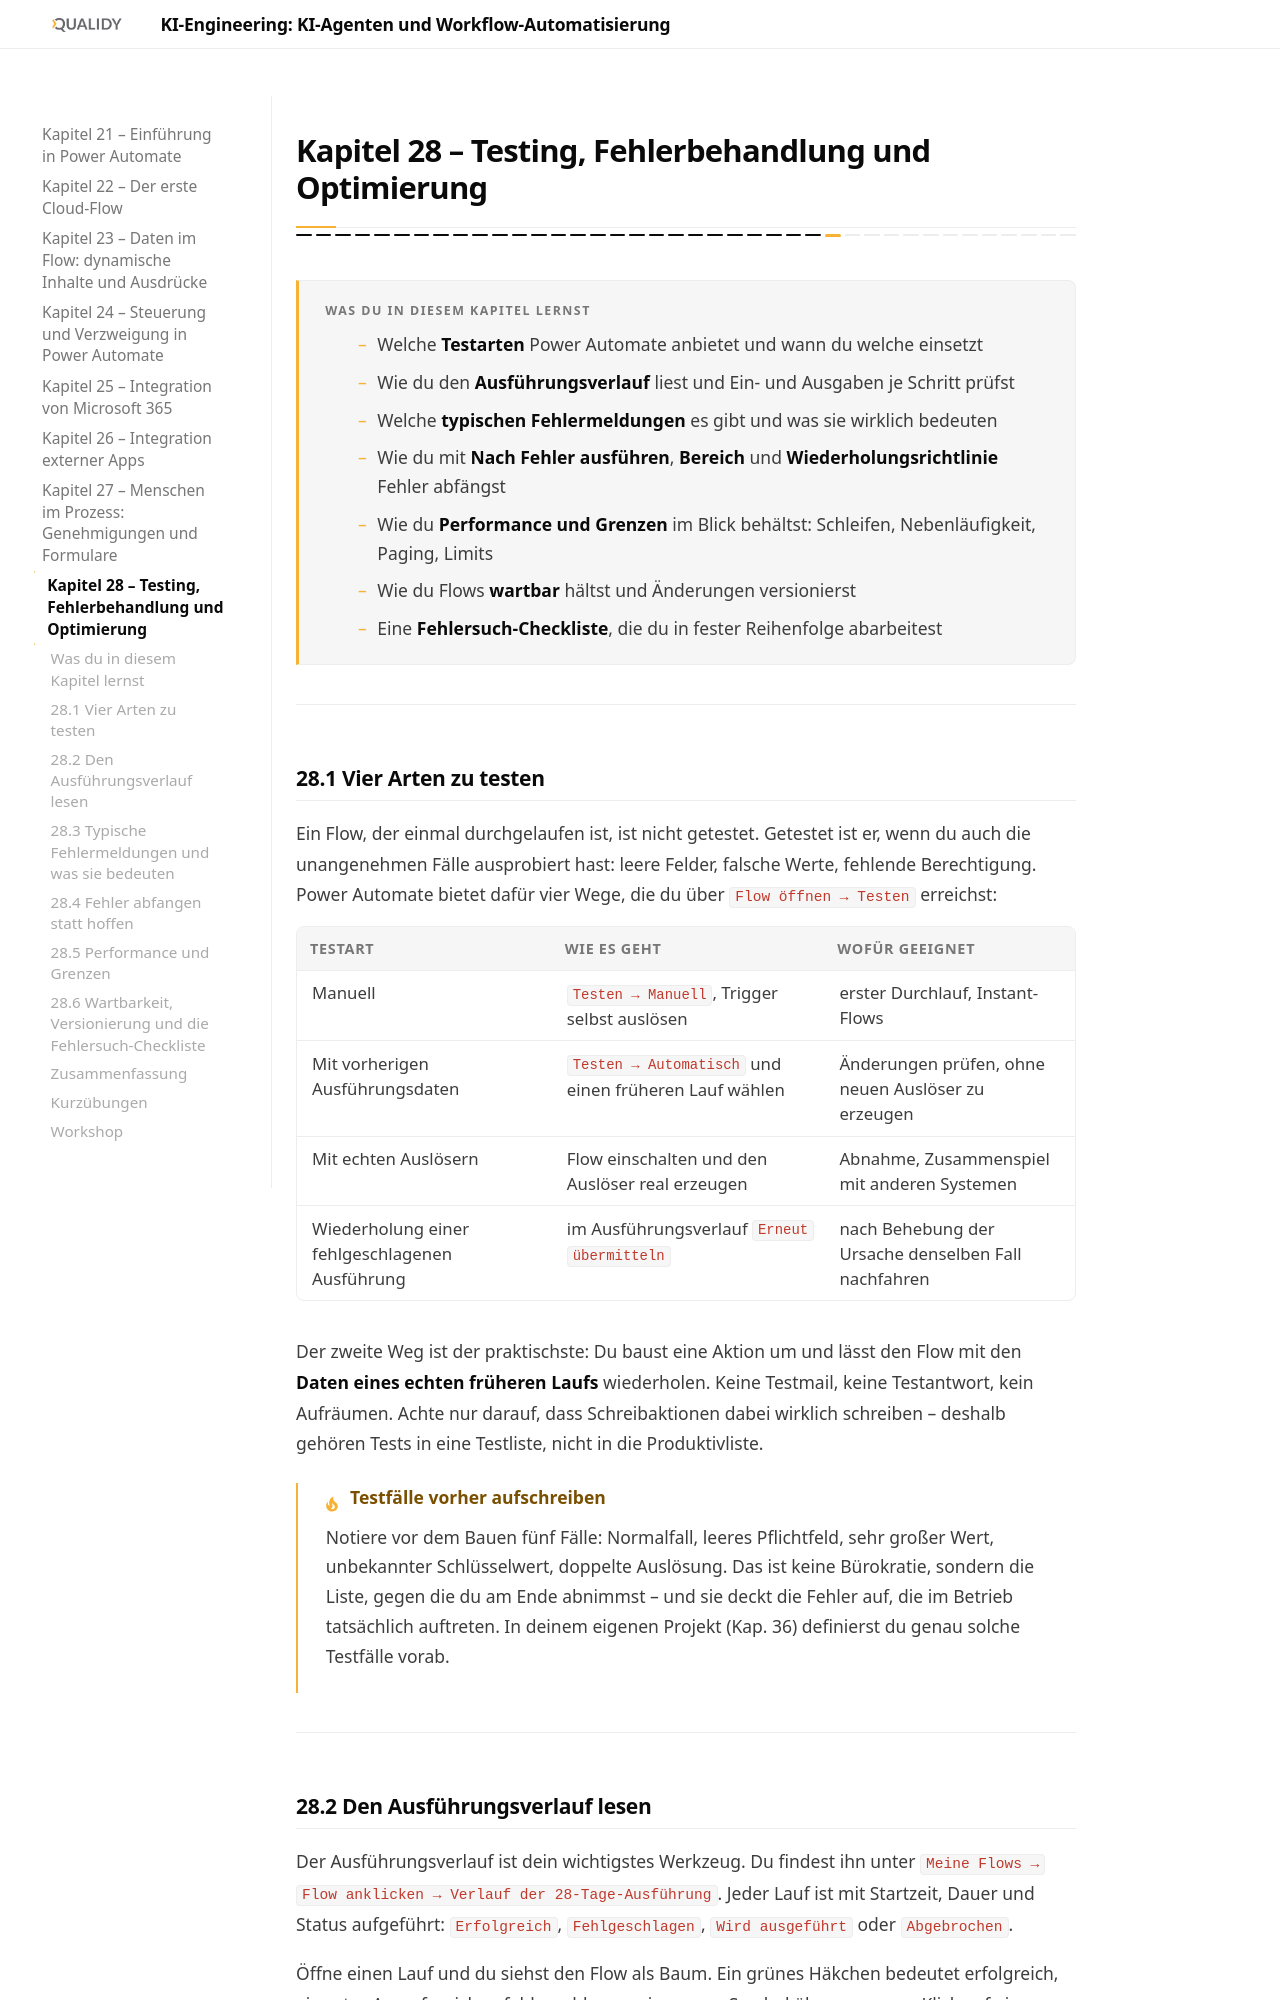

repository: Qualidy/KI-Engineering-KI-Agenten-und-Workflow-Automatisierung · page: content/kapitel28/index.html · generator: mkdocs

# Kapitel 28 – Testing, Fehlerbehandlung und Optimierung

{{ progress(28) }}

<div class="lernziele" markdown>
<h3>Was du in diesem Kapitel lernst</h3>

- Welche **Testarten** Power Automate anbietet und wann du welche einsetzt
- Wie du den **Ausführungsverlauf** liest und Ein- und Ausgaben je Schritt prüfst
- Welche **typischen Fehlermeldungen** es gibt und was sie wirklich bedeuten
- Wie du mit **Nach Fehler ausführen**, **Bereich** und **Wiederholungsrichtlinie** Fehler abfängst
- Wie du **Performance und Grenzen** im Blick behältst: Schleifen, Nebenläufigkeit, Paging, Limits
- Wie du Flows **wartbar** hältst und Änderungen versionierst
- Eine **Fehlersuch-Checkliste**, die du in fester Reihenfolge abarbeitest
</div>

---

## 28.1 Vier Arten zu testen

Ein Flow, der einmal durchgelaufen ist, ist nicht getestet. Getestet ist er, wenn du auch die unangenehmen Fälle ausprobiert hast: leere Felder, falsche Werte, fehlende Berechtigung. Power Automate bietet dafür vier Wege, die du über `Flow öffnen → Testen` erreichst:

| Testart | Wie es geht | Wofür geeignet |
|---|---|---|
| Manuell | `Testen → Manuell`, Trigger selbst auslösen | erster Durchlauf, Instant-Flows |
| Mit vorherigen Ausführungsdaten | `Testen → Automatisch` und einen früheren Lauf wählen | Änderungen prüfen, ohne neuen Auslöser zu erzeugen |
| Mit echten Auslösern | Flow einschalten und den Auslöser real erzeugen | Abnahme, Zusammenspiel mit anderen Systemen |
| Wiederholung einer fehlgeschlagenen Ausführung | im Ausführungsverlauf `Erneut übermitteln` | nach Behebung der Ursache denselben Fall nachfahren |

Der zweite Weg ist der praktischste: Du baust eine Aktion um und lässt den Flow mit den **Daten eines echten früheren Laufs** wiederholen. Keine Testmail, keine Testantwort, kein Aufräumen. Achte nur darauf, dass Schreibaktionen dabei wirklich schreiben – deshalb gehören Tests in eine Testliste, nicht in die Produktivliste.

!!! tip "Testfälle vorher aufschreiben"
    Notiere vor dem Bauen fünf Fälle: Normalfall, leeres Pflichtfeld, sehr großer Wert, unbekannter Schlüsselwert, doppelte Auslösung. Das ist keine Bürokratie, sondern die Liste, gegen die du am Ende abnimmst – und sie deckt die Fehler auf, die im Betrieb tatsächlich auftreten. In deinem eigenen Projekt (Kap. 36) definierst du genau solche Testfälle vorab.

---
